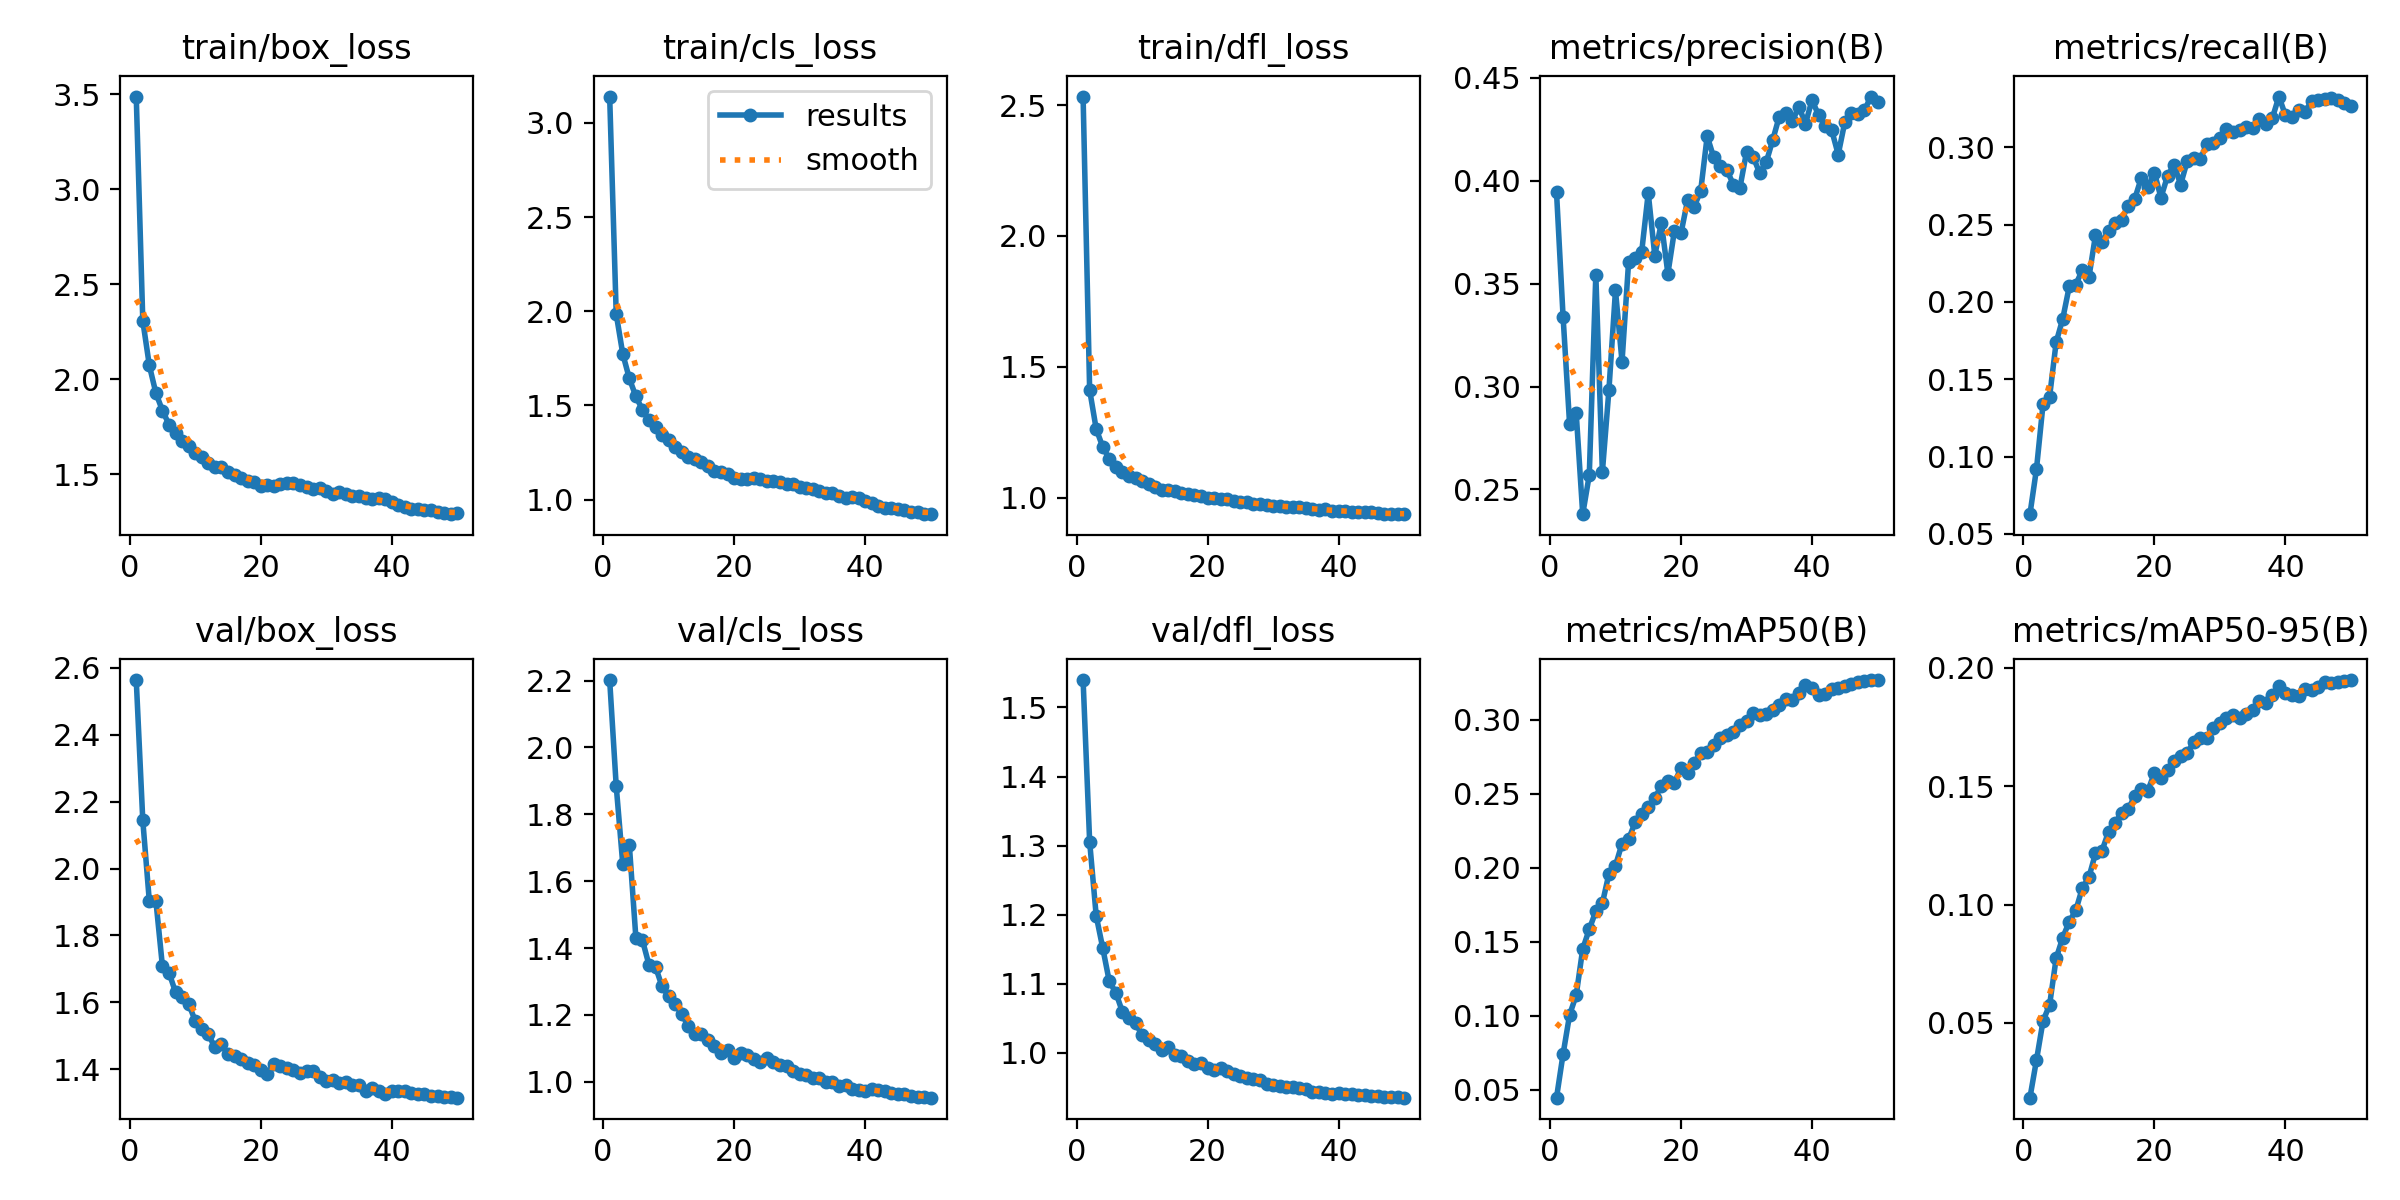

Source data for this figure (header and first rows):
epoch, time, train/box_loss, train/cls_loss, train/dfl_loss, metrics/precision(B), metrics/recall(B), metrics/mAP50(B), metrics/mAP50-95(B), val/box_loss, val/cls_loss, val/dfl_loss, lr/pg0, lr/pg1, lr/pg2
1, 629.8, 3.489, 3.14, 2.532, 0.3944, 0.06268, 0.04458, 0.01838, 2.564, 2.202, 1.54, 0.0002378, 0.0002378, 0.0002378
2, 1221, 2.308, 1.985, 1.412, 0.334, 0.092, 0.07399, 0.0343, 2.144, 1.885, 1.306, 0.0004664, 0.0004664, 0.0004664
3, 1837, 2.073, 1.774, 1.263, 0.2816, 0.1339, 0.1007, 0.05081, 1.902, 1.651, 1.198, 0.0006855, 0.0006855, 0.0006855
4, 2433, 1.928, 1.643, 1.195, 0.2873, 0.1387, 0.1138, 0.05758, 1.904, 1.709, 1.152, 0.0006716, 0.0006716, 0.0006716
5, 3025, 1.836, 1.548, 1.149, 0.238, 0.1739, 0.1451, 0.07728, 1.707, 1.431, 1.103, 0.0006575, 0.0006575, 0.0006575
6, 3651, 1.762, 1.477, 1.118, 0.257, 0.189, 0.1584, 0.08595, 1.689, 1.424, 1.087, 0.0006433, 0.0006433, 0.0006433
7, 4277, 1.72, 1.422, 1.097, 0.3543, 0.21, 0.1706, 0.09277, 1.63, 1.35, 1.059, 0.0006292, 0.0006292, 0.0006292
8, 4947, 1.676, 1.387, 1.084, 0.2585, 0.2113, 0.176, 0.09754, 1.616, 1.344, 1.05, 0.000615, 0.000615, 0.000615
9, 5561, 1.647, 1.345, 1.075, 0.2984, 0.2207, 0.1959, 0.107, 1.595, 1.285, 1.043, 0.0006009, 0.0006009, 0.0006009
10, 6714, 1.614, 1.317, 1.063, 0.3467, 0.2159, 0.2015, 0.1115, 1.545, 1.256, 1.026, 0.0005868, 0.0005868, 0.0005868
11, 7421, 1.589, 1.278, 1.051, 0.3121, 0.2431, 0.2163, 0.1216, 1.519, 1.232, 1.018, 0.0005726, 0.0005726, 0.0005726
12, 7967, 1.561, 1.254, 1.041, 0.3605, 0.2387, 0.2192, 0.1227, 1.504, 1.203, 1.012, 0.0005585, 0.0005585, 0.0005585
13, 8512, 1.538, 1.225, 1.032, 0.3623, 0.246, 0.2307, 0.1308, 1.465, 1.166, 1.005, 0.0005444, 0.0005444, 0.0005444
14, 9057, 1.539, 1.218, 1.028, 0.3654, 0.251, 0.2361, 0.1345, 1.475, 1.143, 1.008, 0.0005302, 0.0005302, 0.0005302
15, 9602, 1.515, 1.2, 1.025, 0.394, 0.2534, 0.2411, 0.1388, 1.444, 1.141, 0.997, 0.0005161, 0.0005161, 0.0005161
16, 10150, 1.497, 1.178, 1.017, 0.3637, 0.2621, 0.2472, 0.1403, 1.439, 1.124, 0.9956, 0.0005019, 0.0005019, 0.0005019
17, 10695, 1.482, 1.153, 1.013, 0.3795, 0.2668, 0.2552, 0.1459, 1.431, 1.108, 0.9881, 0.0004878, 0.0004878, 0.0004878
18, 11240, 1.466, 1.145, 1.01, 0.3549, 0.2803, 0.2589, 0.149, 1.417, 1.086, 0.9844, 0.0004737, 0.0004737, 0.0004737
19, 11785, 1.462, 1.133, 1.008, 0.3758, 0.2741, 0.2574, 0.1481, 1.412, 1.096, 0.9848, 0.0004595, 0.0004595, 0.0004595
20, 12344, 1.439, 1.115, 0.999, 0.3745, 0.2837, 0.2676, 0.1556, 1.397, 1.072, 0.9788, 0.0004454, 0.0004454, 0.0004454
21, 12890, 1.444, 1.11, 0.9993, 0.3905, 0.2676, 0.2643, 0.1537, 1.385, 1.087, 0.9759, 0.0004313, 0.0004313, 0.0004313
22, 13434, 1.438, 1.107, 0.9958, 0.3875, 0.2815, 0.271, 0.1567, 1.415, 1.079, 0.9779, 0.0004171, 0.0004171, 0.0004171
23, 14824, 1.452, 1.116, 0.9943, 0.395, 0.2889, 0.2775, 0.1605, 1.409, 1.067, 0.9736, 0.000403, 0.000403, 0.000403
24, 15368, 1.455, 1.109, 0.9884, 0.4217, 0.276, 0.2782, 0.1628, 1.403, 1.059, 0.9688, 0.0003888, 0.0003888, 0.0003888
25, 15914, 1.452, 1.099, 0.9857, 0.4113, 0.291, 0.2828, 0.1641, 1.399, 1.071, 0.9668, 0.0003747, 0.0003747, 0.0003747
26, 16459, 1.441, 1.098, 0.9849, 0.4071, 0.2932, 0.2874, 0.1685, 1.388, 1.06, 0.9632, 0.0003606, 0.0003606, 0.0003606
27, 17004, 1.435, 1.096, 0.9769, 0.4052, 0.2924, 0.2897, 0.1702, 1.395, 1.049, 0.9615, 0.0003464, 0.0003464, 0.0003464
28, 17549, 1.425, 1.082, 0.9777, 0.3982, 0.3024, 0.2919, 0.1703, 1.395, 1.047, 0.9612, 0.0003323, 0.0003323, 0.0003323
29, 18094, 1.429, 1.081, 0.9747, 0.3967, 0.3026, 0.2966, 0.1745, 1.377, 1.031, 0.9556, 0.0003182, 0.0003182, 0.0003182
30, 18639, 1.413, 1.066, 0.968, 0.4139, 0.3059, 0.2994, 0.1768, 1.364, 1.023, 0.9533, 0.000304, 0.000304, 0.000304
31, 19443, 1.399, 1.059, 0.9676, 0.4117, 0.312, 0.3044, 0.1789, 1.369, 1.019, 0.9523, 0.0002899, 0.0002899, 0.0002899
32, 20013, 1.405, 1.054, 0.9661, 0.4039, 0.3098, 0.3036, 0.1802, 1.358, 1.012, 0.9511, 0.0002757, 0.0002757, 0.0002757
33, 20560, 1.394, 1.044, 0.9638, 0.4089, 0.3113, 0.3036, 0.1789, 1.362, 1.011, 0.9512, 0.0002616, 0.0002616, 0.0002616
34, 21436, 1.387, 1.036, 0.9648, 0.4198, 0.313, 0.3069, 0.1806, 1.352, 0.9996, 0.9486, 0.0002475, 0.0002475, 0.0002475
35, 21981, 1.388, 1.034, 0.9612, 0.4312, 0.3125, 0.31, 0.1824, 1.351, 0.9987, 0.9477, 0.0002333, 0.0002333, 0.0002333
36, 22527, 1.374, 1.022, 0.9583, 0.4327, 0.3187, 0.3143, 0.1861, 1.336, 0.9875, 0.9436, 0.0002192, 0.0002192, 0.0002192
37, 23072, 1.37, 1.01, 0.9548, 0.4291, 0.3152, 0.3133, 0.185, 1.343, 0.9895, 0.9431, 0.0002051, 0.0002051, 0.0002051
38, 23617, 1.375, 1.016, 0.9559, 0.436, 0.3189, 0.3183, 0.1884, 1.335, 0.9797, 0.9423, 0.0001909, 0.0001909, 0.0001909
39, 24162, 1.369, 1.007, 0.9513, 0.4277, 0.333, 0.3235, 0.1924, 1.325, 0.9768, 0.9405, 0.0001768, 0.0001768, 0.0001768
40, 24707, 1.357, 0.995, 0.9485, 0.4392, 0.3209, 0.3213, 0.1895, 1.334, 0.9732, 0.9417, 0.0001626, 0.0001626, 0.0001626
41, 25240, 1.336, 0.9828, 0.9508, 0.432, 0.3199, 0.3167, 0.1884, 1.334, 0.9798, 0.9406, 0.0001485, 0.0001485, 0.0001485
42, 25772, 1.327, 0.966, 0.9474, 0.4268, 0.324, 0.3177, 0.188, 1.335, 0.9758, 0.94, 0.0001344, 0.0001344, 0.0001344
43, 26304, 1.318, 0.9579, 0.9473, 0.4246, 0.3233, 0.3208, 0.191, 1.329, 0.9733, 0.9393, 0.0001202, 0.0001202, 0.0001202
44, 26837, 1.317, 0.9533, 0.9458, 0.4128, 0.3299, 0.3214, 0.1908, 1.327, 0.9671, 0.9391, 0.0001061, 0.0001061, 0.0001061
45, 27369, 1.312, 0.9493, 0.9447, 0.4284, 0.331, 0.3228, 0.1921, 1.326, 0.9625, 0.9378, 9.19632e-05, 9.19632e-05, 9.19632e-05
46, 27902, 1.31, 0.9475, 0.9422, 0.433, 0.3311, 0.324, 0.1939, 1.32, 0.9621, 0.9373, 7.7826e-05, 7.7826e-05, 7.7826e-05
47, 28435, 1.302, 0.9332, 0.9388, 0.4324, 0.3322, 0.3255, 0.1938, 1.319, 0.9574, 0.9362, 6.36888e-05, 6.36888e-05, 6.36888e-05
48, 28968, 1.299, 0.9318, 0.9379, 0.4343, 0.3308, 0.3262, 0.1942, 1.317, 0.9552, 0.9362, 4.95516e-05, 4.95516e-05, 4.95516e-05
49, 29500, 1.29, 0.9233, 0.9396, 0.4409, 0.3286, 0.3267, 0.1946, 1.316, 0.9536, 0.9357, 3.54144e-05, 3.54144e-05, 3.54144e-05
50, 30033, 1.294, 0.9227, 0.9384, 0.4381, 0.3268, 0.3269, 0.1949, 1.315, 0.9525, 0.9351, 2.12772e-05, 2.12772e-05, 2.12772e-05
